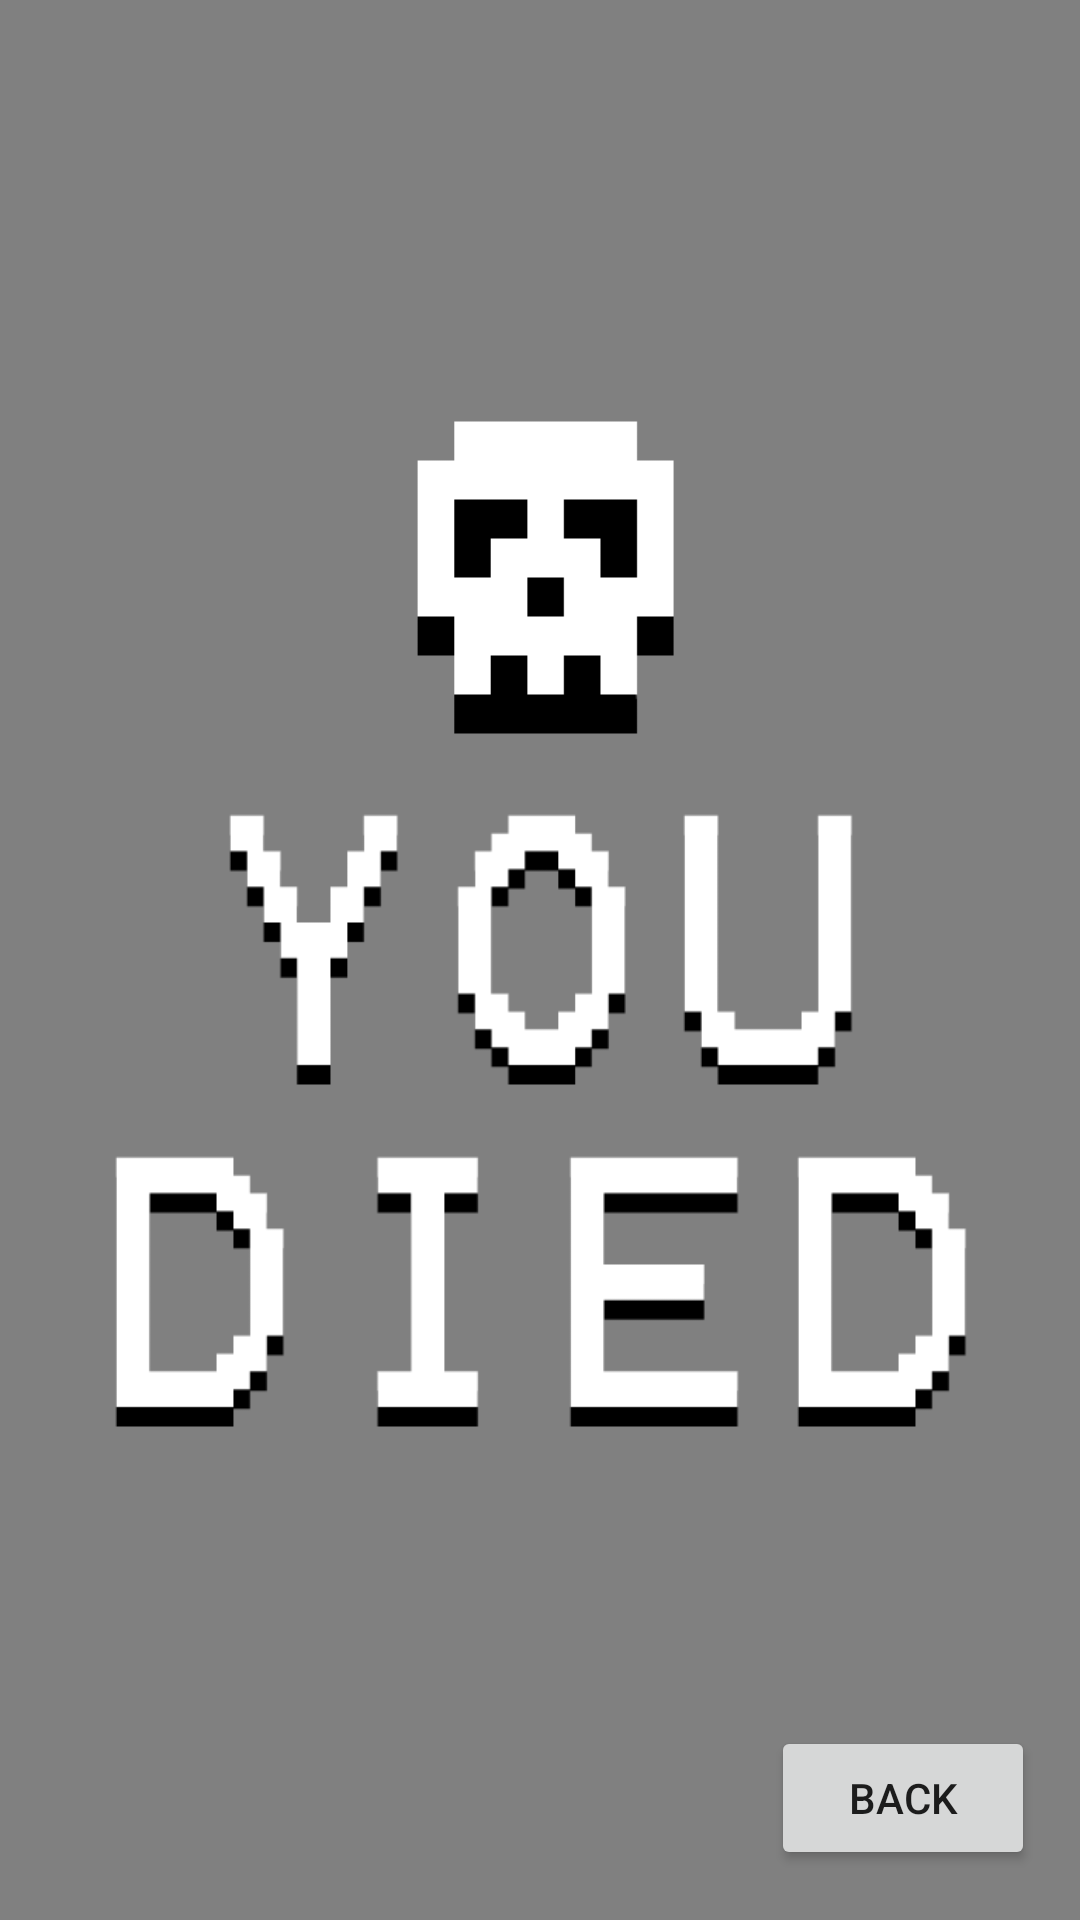

Reconstruct the res/layout file that produces this screen, plus the resources it refers to.
<!-- AndroidManifest.xml: application theme AppTheme -->
<!-- res/layout/activity_dead.xml -->
<?xml version="1.0" encoding="utf-8"?>
<android.support.constraint.ConstraintLayout xmlns:android="http://schemas.android.com/apk/res/android"
    xmlns:app="http://schemas.android.com/apk/res-auto"
    xmlns:tools="http://schemas.android.com/tools"
    android:layout_width="match_parent"
    android:layout_height="match_parent"
    android:background="@drawable/defeat">

    <Button
        android:id="@+id/buttonDead"
        android:layout_width="wrap_content"
        android:layout_height="wrap_content"
        android:layout_marginBottom="8dp"
        android:layout_marginLeft="8dp"
        android:layout_marginRight="8dp"
        android:layout_marginTop="8dp"
        android:text="Back"
        android:theme="@style/buttonDead"
        app:layout_constraintBottom_toBottomOf="parent"
        app:layout_constraintHorizontal_bias="0.973"
        app:layout_constraintLeft_toLeftOf="parent"
        app:layout_constraintRight_toRightOf="parent"
        app:layout_constraintTop_toTopOf="parent"
        app:layout_constraintVertical_bias="0.985" />
</android.support.constraint.ConstraintLayout>
<!-- resources referenced by this layout -->
<resources>
  <!-- drawable defeat: png bitmap (drawable, 27917 bytes) -->
  <style name="AppTheme" parent="Theme.AppCompat.Light.DarkActionBar">
          
          <item name="colorPrimary">@color/colorPrimary</item>
          <item name="colorPrimaryDark">@color/colorPrimaryDark</item>
          <item name="colorAccent">@color/colorAccent</item>
      </style>
  <color name="colorPrimary">#3f51b5</color>
  <color name="colorPrimaryDark">#303F9F</color>
  <color name="colorAccent">#ff4081</color>
</resources>
